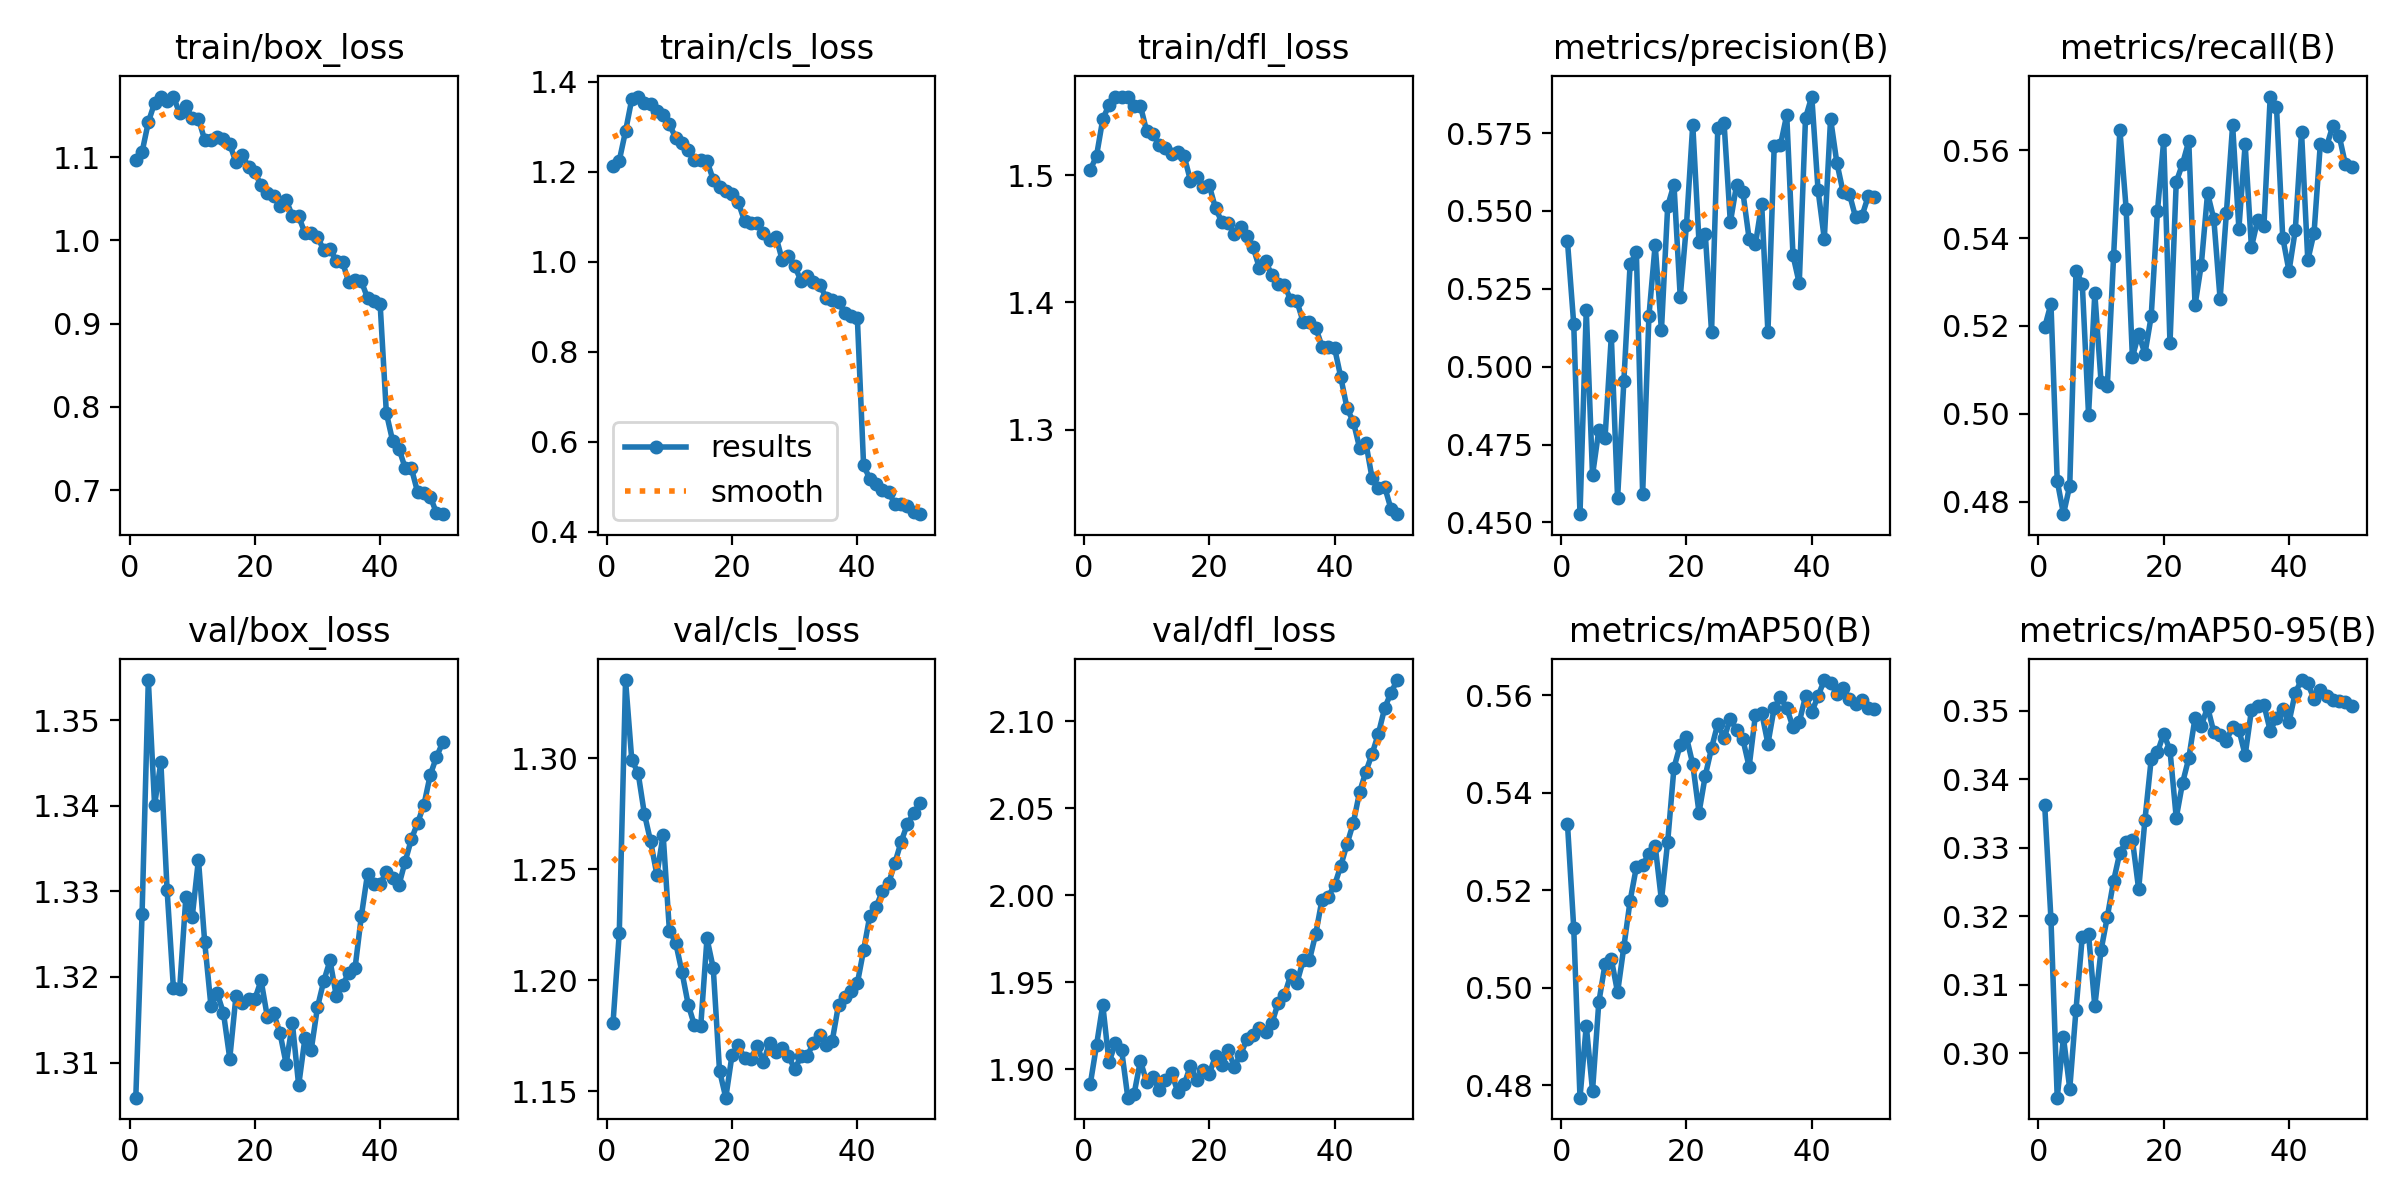

The data file committed next to this chart (first rows):
epoch, time, train/box_loss, train/cls_loss, train/dfl_loss, metrics/precision(B), metrics/recall(B), metrics/mAP50(B), metrics/mAP50-95(B), val/box_loss, val/cls_loss, val/dfl_loss, lr/pg0, lr/pg1, lr/pg2
1, 709.5, 1.096, 1.213, 1.504, 0.5403, 0.5197, 0.5336, 0.3362, 1.306, 1.181, 1.891, 0.06873, 0.001996, 0.001996
2, 1415, 1.106, 1.225, 1.515, 0.5137, 0.525, 0.5122, 0.3196, 1.327, 1.221, 1.914, 0.03732, 0.003917, 0.003917
3, 2118, 1.142, 1.291, 1.544, 0.4527, 0.4847, 0.4774, 0.2935, 1.355, 1.335, 1.937, 0.005829, 0.005758, 0.005758
4, 2823, 1.165, 1.362, 1.555, 0.5183, 0.4771, 0.4922, 0.3023, 1.34, 1.299, 1.904, 0.005644, 0.005644, 0.005644
5, 3530, 1.172, 1.368, 1.561, 0.4652, 0.4836, 0.4788, 0.2948, 1.345, 1.293, 1.915, 0.005525, 0.005525, 0.005525
6, 4237, 1.167, 1.354, 1.562, 0.4796, 0.5326, 0.4969, 0.3064, 1.33, 1.275, 1.911, 0.005406, 0.005406, 0.005406
7, 4945, 1.173, 1.351, 1.561, 0.4772, 0.5296, 0.5048, 0.317, 1.319, 1.263, 1.884, 0.005287, 0.005287, 0.005287
8, 5651, 1.152, 1.335, 1.554, 0.5098, 0.4998, 0.5059, 0.3174, 1.319, 1.248, 1.886, 0.005168, 0.005168, 0.005168
9, 6359, 1.162, 1.327, 1.554, 0.4577, 0.5274, 0.499, 0.3069, 1.329, 1.266, 1.905, 0.00505, 0.00505, 0.00505
10, 7066, 1.146, 1.306, 1.535, 0.4953, 0.5072, 0.5083, 0.315, 1.327, 1.222, 1.893, 0.004931, 0.004931, 0.004931
11, 7773, 1.146, 1.276, 1.533, 0.5329, 0.5064, 0.5178, 0.3199, 1.334, 1.217, 1.896, 0.004812, 0.004812, 0.004812
12, 8481, 1.121, 1.264, 1.524, 0.5367, 0.5359, 0.5247, 0.3251, 1.324, 1.204, 1.888, 0.004693, 0.004693, 0.004693
13, 9188, 1.121, 1.248, 1.521, 0.4591, 0.5647, 0.5251, 0.3293, 1.317, 1.189, 1.894, 0.004574, 0.004574, 0.004574
14, 9895, 1.124, 1.227, 1.516, 0.5161, 0.5467, 0.5274, 0.3309, 1.318, 1.18, 1.898, 0.004456, 0.004456, 0.004456
15, 10602, 1.121, 1.225, 1.518, 0.5392, 0.5129, 0.5291, 0.3312, 1.316, 1.179, 1.887, 0.004337, 0.004337, 0.004337
16, 11308, 1.115, 1.224, 1.515, 0.5117, 0.5182, 0.5179, 0.3239, 1.31, 1.219, 1.891, 0.004218, 0.004218, 0.004218
17, 12014, 1.094, 1.183, 1.496, 0.5516, 0.5136, 0.5299, 0.334, 1.318, 1.205, 1.902, 0.004099, 0.004099, 0.004099
18, 12721, 1.102, 1.167, 1.499, 0.5585, 0.5222, 0.5451, 0.3429, 1.317, 1.159, 1.894, 0.00398, 0.00398, 0.00398
19, 13429, 1.088, 1.157, 1.49, 0.5224, 0.5461, 0.5498, 0.3439, 1.317, 1.147, 1.9, 0.003862, 0.003862, 0.003862
20, 14136, 1.082, 1.151, 1.492, 0.5456, 0.5623, 0.5513, 0.3466, 1.317, 1.166, 1.897, 0.003743, 0.003743, 0.003743
21, 14844, 1.066, 1.132, 1.474, 0.5777, 0.516, 0.5458, 0.3442, 1.32, 1.171, 1.908, 0.003624, 0.003624, 0.003624
22, 15550, 1.057, 1.091, 1.463, 0.5399, 0.5528, 0.5359, 0.3344, 1.315, 1.165, 1.903, 0.003505, 0.003505, 0.003505
23, 16256, 1.054, 1.085, 1.462, 0.5426, 0.5569, 0.5435, 0.3394, 1.316, 1.165, 1.911, 0.003386, 0.003386, 0.003386
24, 16962, 1.041, 1.086, 1.454, 0.5111, 0.5621, 0.5491, 0.3431, 1.313, 1.17, 1.901, 0.003268, 0.003268, 0.003268
25, 17666, 1.048, 1.065, 1.46, 0.5768, 0.5247, 0.5542, 0.3489, 1.31, 1.163, 1.908, 0.003149, 0.003149, 0.003149
26, 18372, 1.029, 1.048, 1.452, 0.5782, 0.534, 0.5512, 0.3478, 1.315, 1.172, 1.917, 0.00303, 0.00303, 0.00303
27, 19079, 1.029, 1.056, 1.443, 0.5463, 0.5502, 0.5552, 0.3505, 1.307, 1.168, 1.919, 0.002911, 0.002911, 0.002911
28, 19785, 1.009, 1.005, 1.427, 0.5584, 0.5443, 0.5528, 0.3468, 1.313, 1.169, 1.924, 0.002792, 0.002792, 0.002792
29, 20491, 1.009, 1.012, 1.432, 0.5561, 0.5262, 0.5509, 0.3465, 1.311, 1.166, 1.921, 0.002674, 0.002674, 0.002674
30, 21196, 1.004, 0.9902, 1.421, 0.541, 0.5456, 0.5453, 0.3456, 1.316, 1.16, 1.926, 0.002555, 0.002555, 0.002555
31, 21904, 0.9887, 0.9581, 1.414, 0.5392, 0.5657, 0.5559, 0.3477, 1.32, 1.166, 1.938, 0.002436, 0.002436, 0.002436
32, 22612, 0.9902, 0.9683, 1.413, 0.5523, 0.5422, 0.5564, 0.3472, 1.322, 1.166, 1.942, 0.002317, 0.002317, 0.002317
33, 23318, 0.9754, 0.9559, 1.402, 0.511, 0.5614, 0.55, 0.3435, 1.318, 1.172, 1.954, 0.002198, 0.002198, 0.002198
34, 24022, 0.9737, 0.9492, 1.401, 0.5707, 0.5379, 0.5574, 0.35, 1.319, 1.175, 1.95, 0.00208, 0.00208, 0.00208
35, 24728, 0.95, 0.9205, 1.384, 0.5712, 0.5442, 0.5595, 0.3507, 1.32, 1.171, 1.963, 0.001961, 0.001961, 0.001961
36, 25433, 0.9521, 0.9143, 1.384, 0.5808, 0.5429, 0.5574, 0.3508, 1.321, 1.173, 1.963, 0.001842, 0.001842, 0.001842
37, 26138, 0.9509, 0.9098, 1.38, 0.5357, 0.5723, 0.5534, 0.3471, 1.327, 1.189, 1.978, 0.001723, 0.001723, 0.001723
38, 26844, 0.9307, 0.8854, 1.365, 0.5268, 0.57, 0.5544, 0.3489, 1.332, 1.193, 1.998, 0.001604, 0.001604, 0.001604
39, 27551, 0.9269, 0.8784, 1.365, 0.5799, 0.5401, 0.5598, 0.3502, 1.331, 1.195, 1.999, 0.001486, 0.001486, 0.001486
40, 28257, 0.9241, 0.8761, 1.364, 0.5867, 0.5325, 0.5565, 0.3483, 1.331, 1.199, 2.006, 0.001367, 0.001367, 0.001367
41, 28987, 0.7926, 0.547, 1.341, 0.5567, 0.5418, 0.5598, 0.3526, 1.332, 1.214, 2.017, 0.001248, 0.001248, 0.001248
42, 29690, 0.7591, 0.5172, 1.317, 0.541, 0.5642, 0.5631, 0.3545, 1.332, 1.229, 2.029, 0.001129, 0.001129, 0.001129
43, 30391, 0.7499, 0.5055, 1.306, 0.5796, 0.535, 0.5626, 0.354, 1.331, 1.233, 2.042, 0.00101, 0.00101, 0.00101
44, 31091, 0.7268, 0.4933, 1.286, 0.5655, 0.5412, 0.5603, 0.3517, 1.333, 1.24, 2.059, 0.0008916, 0.0008916, 0.0008916
45, 31794, 0.7261, 0.4872, 1.29, 0.556, 0.5615, 0.5614, 0.3529, 1.336, 1.244, 2.071, 0.0007728, 0.0007728, 0.0007728
46, 32496, 0.6973, 0.4614, 1.262, 0.5555, 0.5609, 0.5592, 0.3521, 1.338, 1.253, 2.081, 0.000654, 0.000654, 0.000654
47, 33197, 0.6967, 0.4604, 1.254, 0.5479, 0.5656, 0.5583, 0.3515, 1.34, 1.262, 2.093, 0.0005352, 0.0005352, 0.0005352
48, 33898, 0.6924, 0.4574, 1.255, 0.5483, 0.5634, 0.5591, 0.3513, 1.344, 1.27, 2.107, 0.0004164, 0.0004164, 0.0004164
49, 34599, 0.6726, 0.4439, 1.238, 0.5546, 0.5568, 0.5574, 0.3513, 1.346, 1.275, 2.116, 0.0002976, 0.0002976, 0.0002976
50, 35299, 0.6712, 0.4386, 1.234, 0.5544, 0.5562, 0.5571, 0.3507, 1.347, 1.28, 2.124, 0.0001788, 0.0001788, 0.0001788
